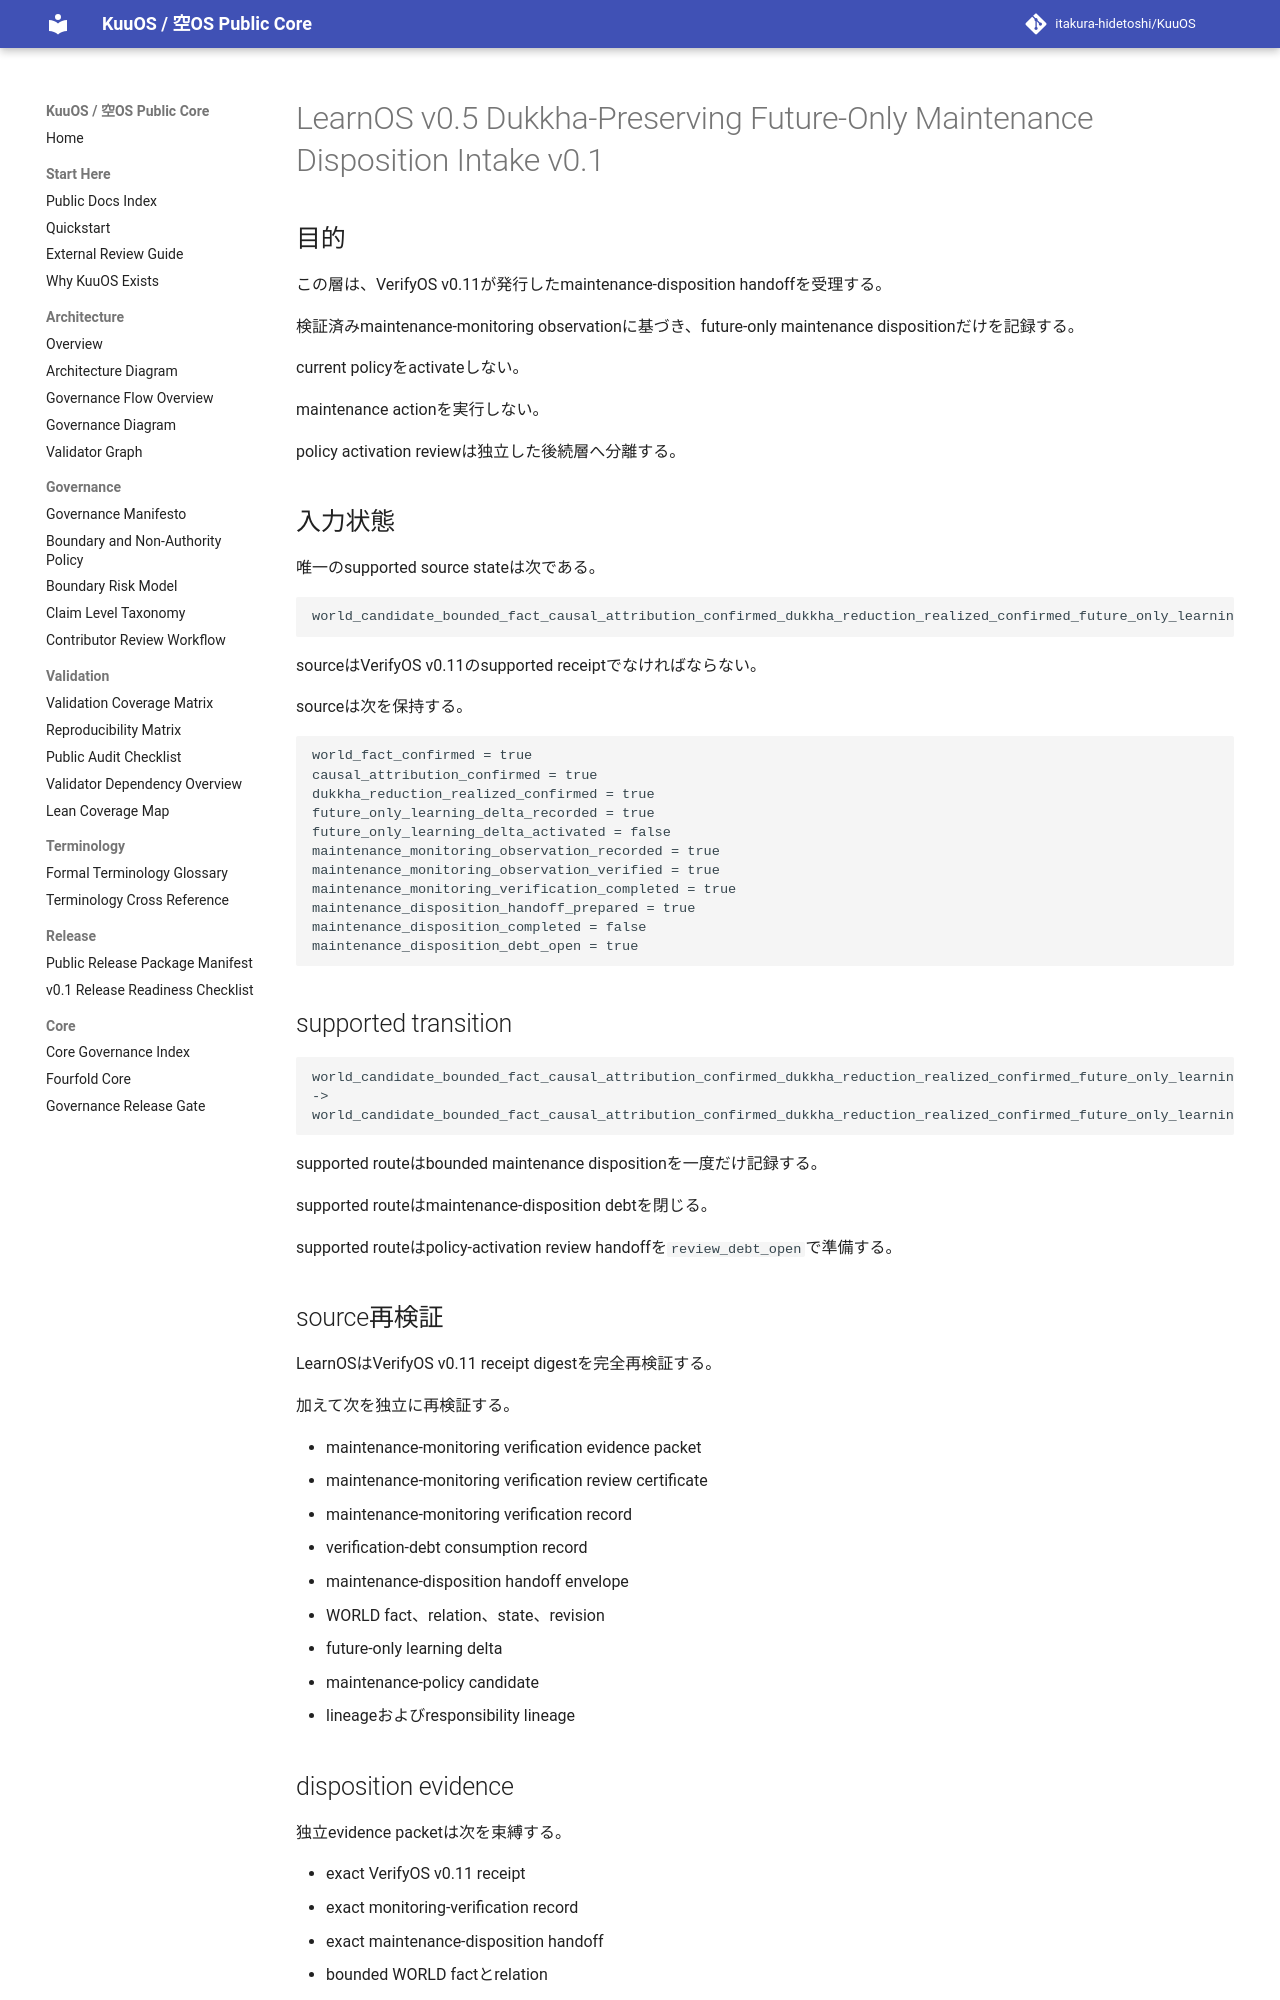

repository: itakura-hidetoshi/KuuOS · page: LEARNOS_DUKKHA_PRESERVING_FUTURE_ONLY_MAINTENANCE_DISPOSITION_INTAKE_v0_1/index.html · generator: mkdocs

# LearnOS v0.5 Dukkha-Preserving Future-Only Maintenance Disposition Intake v0.1

## 目的

この層は、VerifyOS v0.11が発行したmaintenance-disposition handoffを受理する。

検証済みmaintenance-monitoring observationに基づき、future-only maintenance dispositionだけを記録する。

current policyをactivateしない。

maintenance actionを実行しない。

policy activation reviewは独立した後続層へ分離する。

## 入力状態

唯一のsupported source stateは次である。

```text
world_candidate_bounded_fact_causal_attribution_confirmed_dukkha_reduction_realized_confirmed_future_only_learning_delta_recorded_maintenance_monitoring_observation_recorded_maintenance_monitoring_observation_verified_maintenance_disposition_pending
```

sourceはVerifyOS v0.11のsupported receiptでなければならない。

sourceは次を保持する。

```text
world_fact_confirmed = true
causal_attribution_confirmed = true
dukkha_reduction_realized_confirmed = true
future_only_learning_delta_recorded = true
future_only_learning_delta_activated = false
maintenance_monitoring_observation_recorded = true
maintenance_monitoring_observation_verified = true
maintenance_monitoring_verification_completed = true
maintenance_disposition_handoff_prepared = true
maintenance_disposition_completed = false
maintenance_disposition_debt_open = true
```

## supported transition

```text
world_candidate_bounded_fact_causal_attribution_confirmed_dukkha_reduction_realized_confirmed_future_only_learning_delta_recorded_maintenance_monitoring_observation_recorded_maintenance_monitoring_observation_verified_maintenance_disposition_pending
->
world_candidate_bounded_fact_causal_attribution_confirmed_dukkha_reduction_realized_confirmed_future_only_learning_delta_recorded_maintenance_monitoring_observation_recorded_maintenance_monitoring_observation_verified_maintenance_disposition_pending_future_only_maintenance_disposition_recorded_policy_activation_review_pending
```

supported routeはbounded maintenance dispositionを一度だけ記録する。

supported routeはmaintenance-disposition debtを閉じる。

supported routeはpolicy-activation review handoffを`review_debt_open`で準備する。
